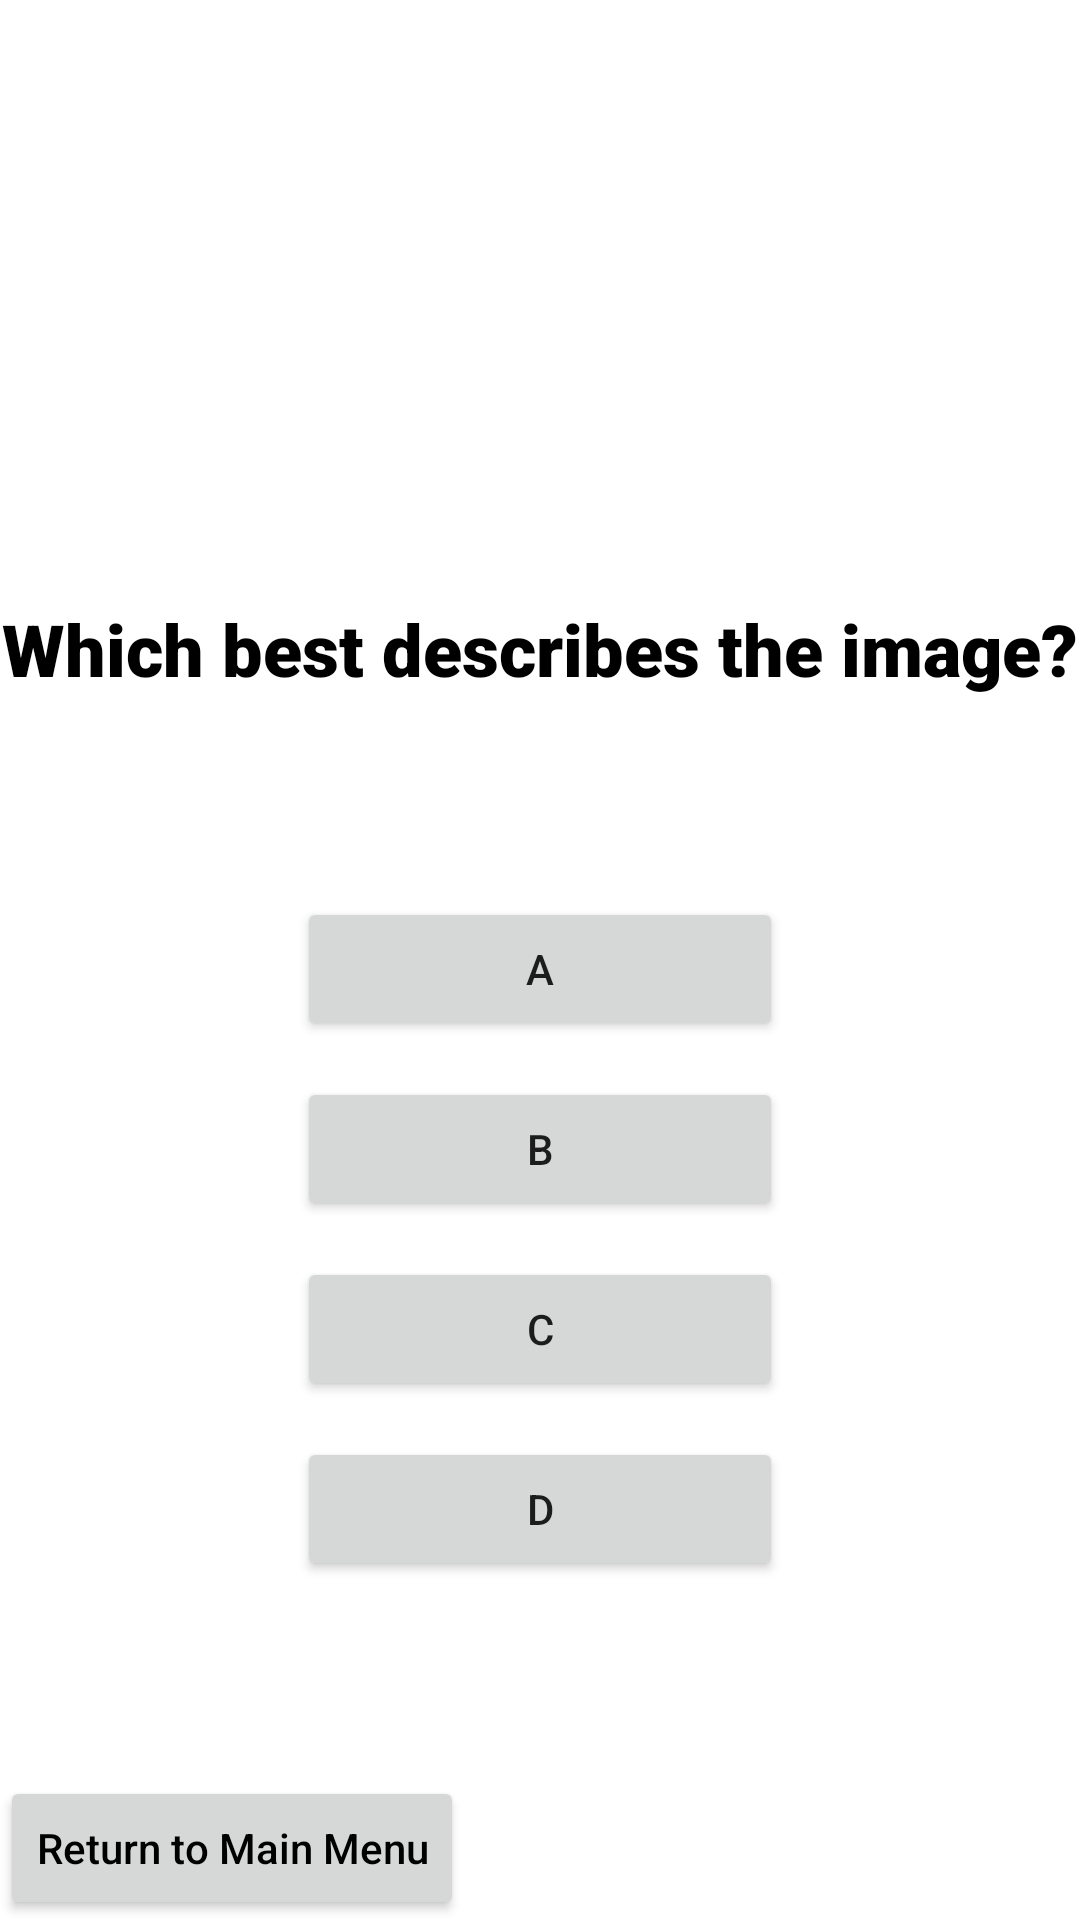

Write the Android layout XML for this screen, with the resource values it uses.
<!-- AndroidManifest.xml: application theme Theme.ConnectEd -->
<!-- res/layout/activity_right_or_wrong.xml -->
<?xml version="1.0" encoding="utf-8"?>
<androidx.constraintlayout.widget.ConstraintLayout xmlns:android="http://schemas.android.com/apk/res/android"
    xmlns:app="http://schemas.android.com/apk/res-auto"
    xmlns:tools="http://schemas.android.com/tools"
    android:layout_width="match_parent"
    android:layout_height="match_parent"
    tools:context=".RightOrWrongActivity">

    <TextView
        android:id="@+id/textView"
        android:layout_width="wrap_content"
        android:layout_height="wrap_content"
        android:layout_marginTop="200dp"
        android:fontFamily="sans-serif-black"
        android:text="Which best describes the image?"
        android:textColor="@android:color/black"
        android:textSize="24sp"
        app:layout_constraintEnd_toEndOf="parent"
        app:layout_constraintStart_toStartOf="parent"
        app:layout_constraintTop_toBottomOf="@+id/buttonA"
        app:layout_constraintTop_toTopOf="parent" />

    <Button
        android:id="@+id/buttonA"
        android:layout_width="0dp"
        android:layout_height="wrap_content"
        android:layout_marginBottom="12dp"
        android:text="A"
        android:textAllCaps="false"
        app:layout_constraintWidth_percent="0.45"
        app:layout_constraintBottom_toTopOf="@+id/buttonB"
        app:layout_constraintEnd_toEndOf="parent"
        app:layout_constraintStart_toStartOf="parent" />

    <Button
        android:id="@+id/buttonB"
        android:layout_width="0dp"
        android:layout_height="wrap_content"
        android:layout_marginBottom="12dp"
        android:text="B"
        android:textAllCaps="false"
        app:layout_constraintWidth_percent="0.45"
        app:layout_constraintBottom_toTopOf="@+id/buttonC"
        app:layout_constraintEnd_toEndOf="parent"
        app:layout_constraintStart_toStartOf="parent" />

    <Button
        android:id="@+id/buttonC"
        android:layout_width="0dp"
        android:layout_height="wrap_content"
        android:layout_marginBottom="12dp"
        android:text="C"
        android:textAllCaps="false"
        app:layout_constraintWidth_percent="0.45"
        app:layout_constraintBottom_toTopOf="@+id/buttonD"
        app:layout_constraintEnd_toEndOf="parent"
        app:layout_constraintStart_toStartOf="parent" />

    <Button
        android:id="@+id/buttonD"
        android:layout_width="0dp"
        android:layout_height="wrap_content"
        android:layout_marginBottom="65dp"
        android:text="D"
        android:textAllCaps="false"
        app:layout_constraintWidth_percent="0.45"
        app:layout_constraintBottom_toTopOf="@+id/buttonHome"
        app:layout_constraintEnd_toEndOf="parent"
        app:layout_constraintStart_toStartOf="parent" />

    <Button
        android:id="@+id/buttonHome"
        android:layout_width="wrap_content"
        android:layout_height="wrap_content"
        android:backgroundTint="?attr/colorButtonNormal"
        android:text="Return to Main Menu"
        android:textAllCaps="false"
        android:textColor="@color/black"
        app:layout_constraintBottom_toBottomOf="parent"
        app:layout_constraintStart_toStartOf="parent" />

</androidx.constraintlayout.widget.ConstraintLayout>
<!-- resources referenced by this layout -->
<resources>
  <color name="black">#FF000000</color>
  <style name="Theme.ConnectEd" parent="Theme.MaterialComponents.DayNight.DarkActionBar">
          
          <item name="colorPrimary">@color/purple_500</item>
          <item name="colorPrimaryVariant">@color/purple_700</item>
          <item name="colorOnPrimary">@color/white</item>
          
          <item name="colorSecondary">@color/teal_200</item>
          <item name="colorSecondaryVariant">@color/teal_700</item>
          <item name="colorOnSecondary">@color/black</item>
          
          <item name="android:statusBarColor" tools:targetApi="l">?attr/colorPrimaryVariant</item>
          
      </style>
  <color name="purple_500">#FF6200EE</color>
  <color name="purple_700">#FF3700B3</color>
  <color name="white">#FFFFFFFF</color>
  <color name="teal_200">#FF03DAC5</color>
  <color name="teal_700">#FF018786</color>
</resources>
